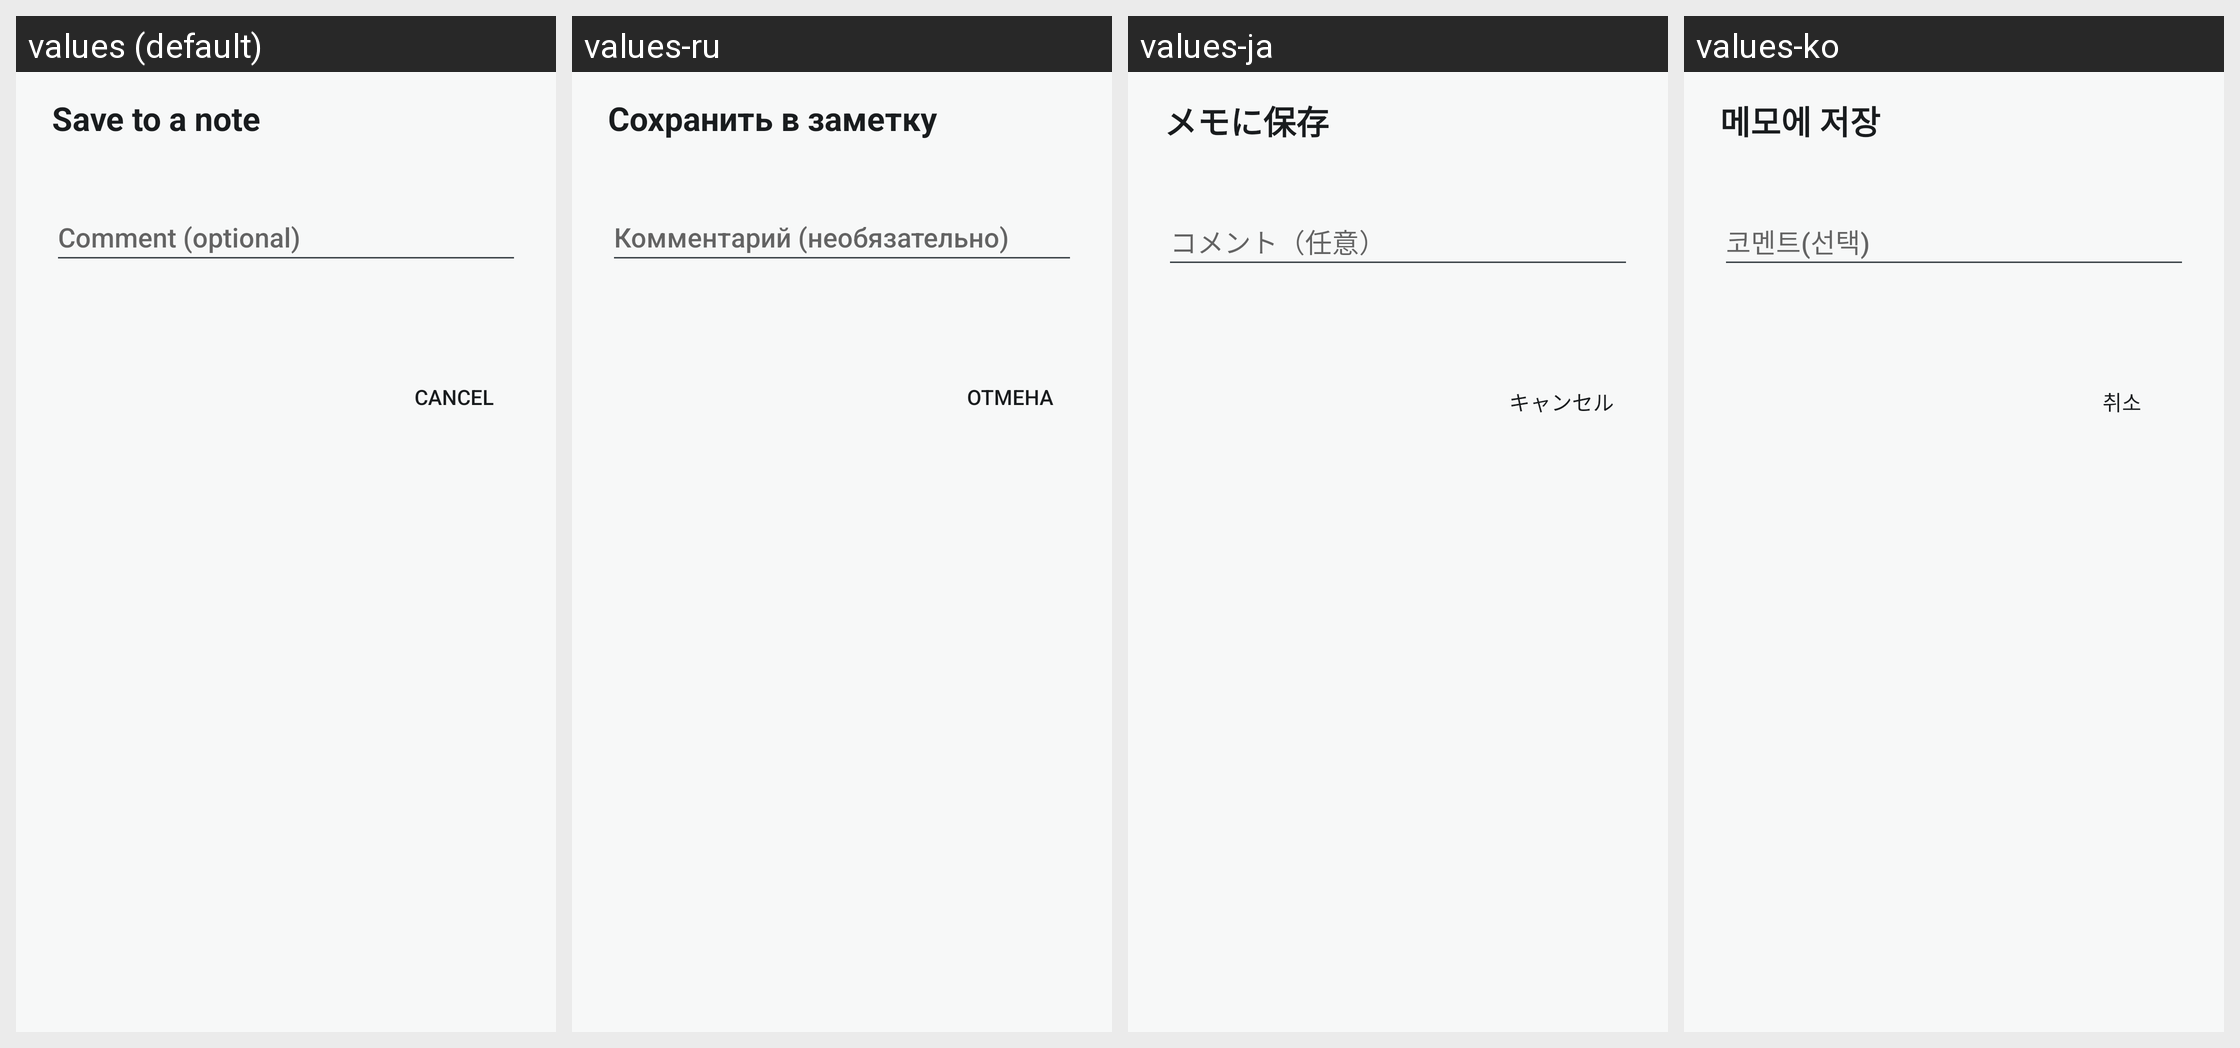

The Android screen above is rendered under several locales of the same app. Produce the string resources it draws, with the default and per-locale values.
Android screen res/layout/activity_share.xml rendered under 4 locales, left to right: values (default), values-ru, values-ja, values-ko. Device: Nexus 5 (rendered at 1080×1920; each locale shown at half size, 540×960, under a caption strip naming it); theme Theme.AgentWorkbench.
Other locales in the repository, not shown: values-de, values-es, values-fr, values-pt-rBR, values-zh-rCN.
Strings drawn on this screen, with the default value and each locale's value (text and hints the layout hard-codes, and strings that could not be matched under every locale, appear in the picture but are not listed):

share_title
  values: Save to a note
  values-ru: Сохранить в заметку
  values-ja: メモに保存
  values-ko: 메모에 저장

share_comment_hint
  values: Comment (optional)
  values-ru: Комментарий (необязательно)
  values-ja: コメント（任意）
  values-ko: 코멘트(선택)

cancel
  values: Cancel
  values-ru: Отмена
  values-ja: キャンセル
  values-ko: 취소
